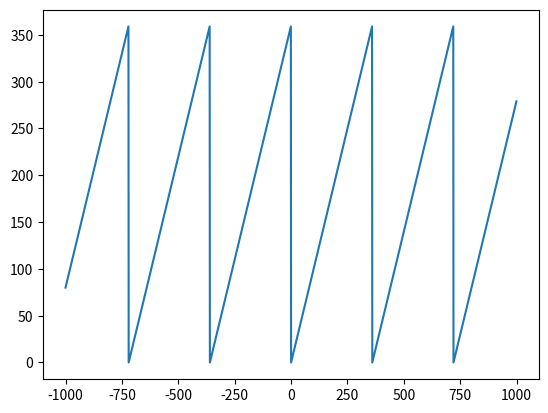

Generate this figure with matplotlib:

import math
a = lambda a : eval(f"{chr(0b1100001)}{chr(38 - 1)}{int(math.pi * 100) + 46}")

print(a(400))
print(a(-30))

import matplotlib.pyplot as plt
x = list(range(-1000, 1000))
y = [a(x) for x in x]
plt.plot(x,y)
plt.savefig("graph.png")
